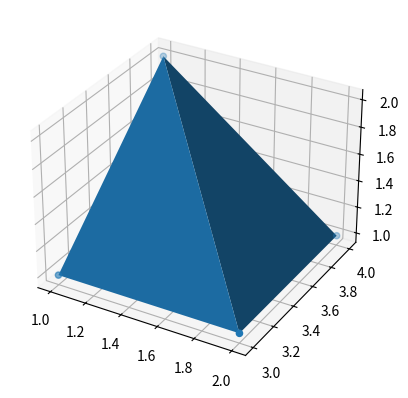

This chart was generated by the following Python code:
import matplotlib.pyplot as plt
from mpl_toolkits.mplot3d import Axes3D
import numpy as np

# 简单Demo
fig = plt.figure()
ax = fig.add_subplot(111, projection='3d')  # (这种方法是通过X，Y和Z构建一个矩阵，XYZ各取一个点，这里有四个点）
X = [1, 1, 2, 2]
Y = [3, 4, 4, 3]
Z = [1, 2, 1, 1]

# 绘制曲面 (四个点可以确定一个四面体)
ax.plot_trisurf(X, Y, Z) 
# 绘制散点图
ax.scatter(X, Y, Z)
plt.show()